Run: headless pygame with SDL's dummy video driver; simulated clock (each Clock.tick advances the game by its frame time, no real sleeping); random seed 0; keys injected as events and as key.get_pressed() state; mouse plan: one left click at the window centre at the start of phase 2, then a move to the lower-right quarter at the start of phase 3.
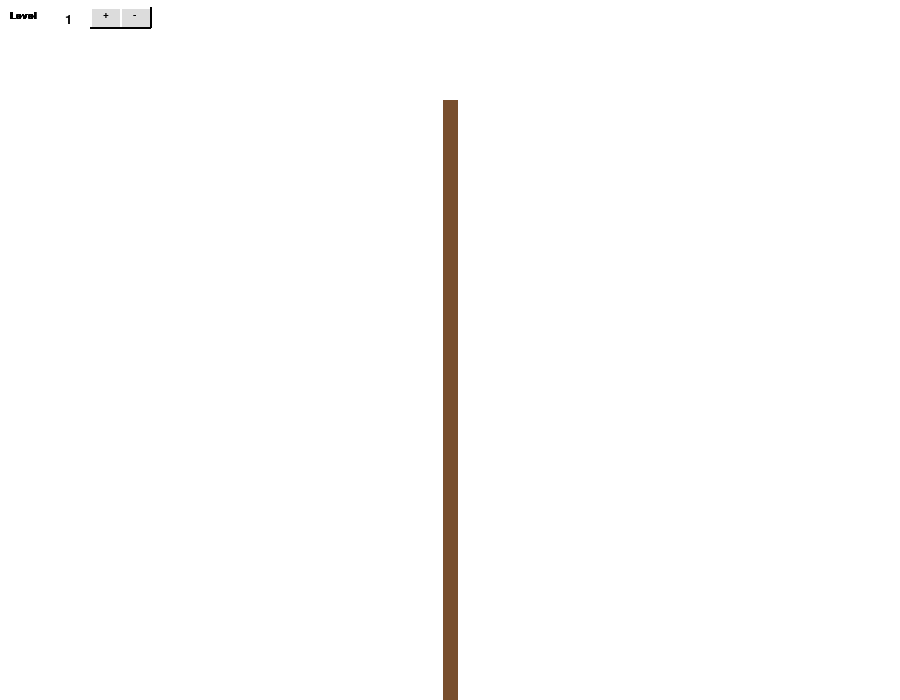
Frame 1 of 4 · flips 1–60 · no input
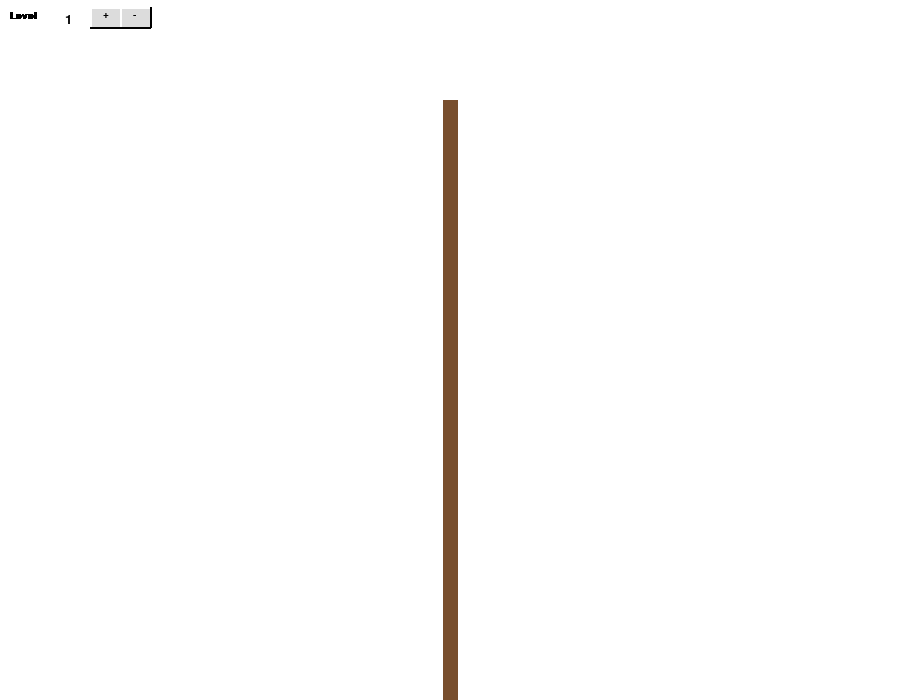
Frame 2 of 4 · flips 61–180 · clicked the window centre · tapped SPACE, RETURN · held RIGHT (→), D
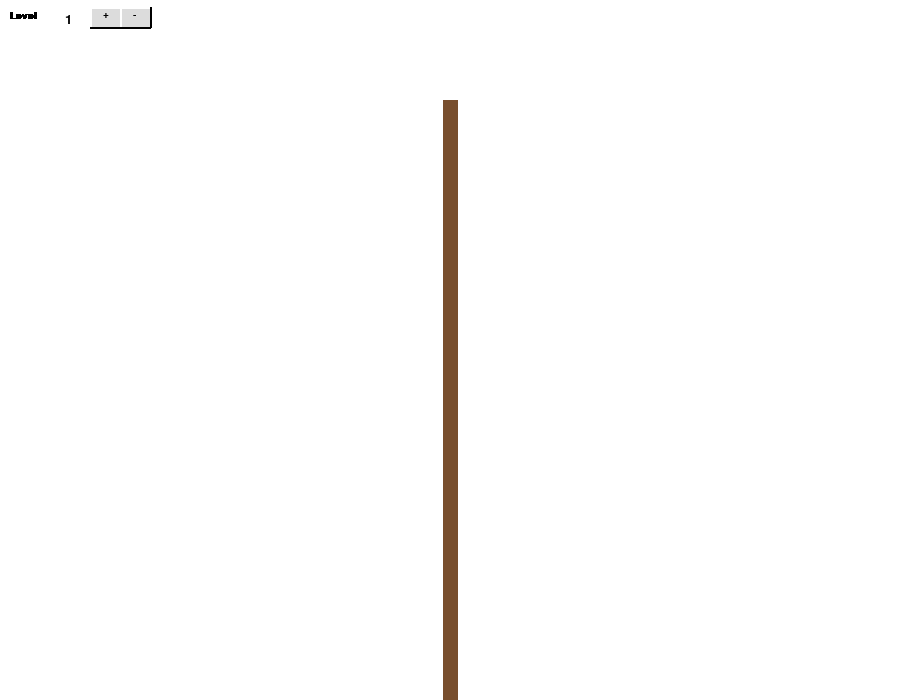
Frame 3 of 4 · flips 181–300 · moved the mouse to the lower-right quarter · held DOWN (↓), S
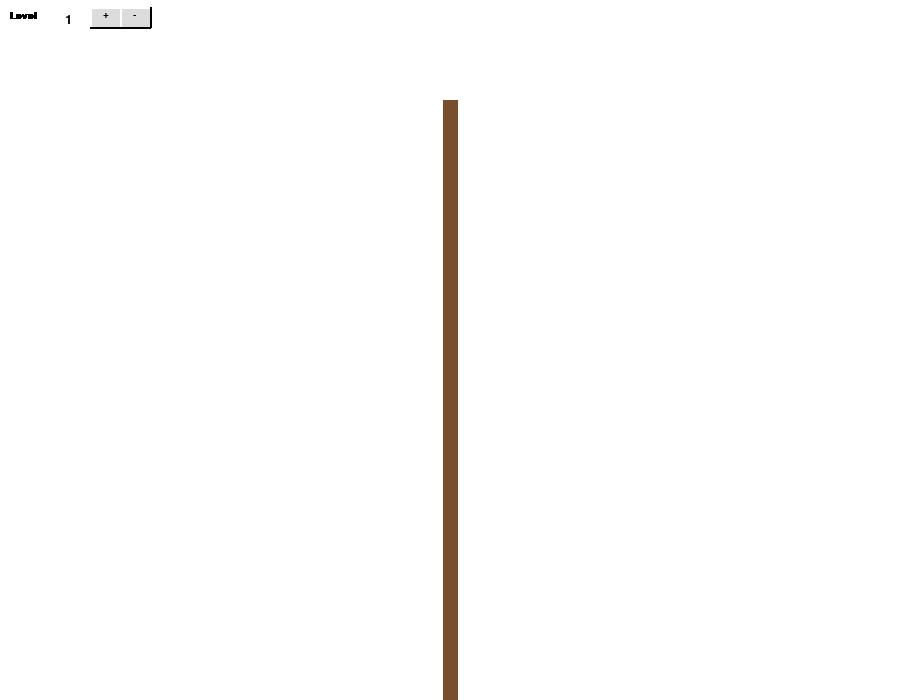
Frame 4 of 4 · flips 301–420 · held LEFT (←), A, UP (↑), W

The pygame program that drew these frames:

import pygame
import math

clicked = False
value = 1

pygame.init()
dtheta = math.pi / 6
ratio = 0.75 #branch length ratio
branch_width = 15
petal_width = 4
petal_radius = 15
petal_ratio = 0.5
color = ([[110, 60, 59], [73, 117, 66], [229, 106, 179]])
color_array = ([120, 78, 45], [138, 89, 55], [157, 99, 66], [175, 110, 76],
               [26, 136, 40], [66, 155, 70], [100, 173, 98],
               [249, 163, 203], [252, 188, 215], [255, 206, 230])
init = False
# spinval = value
spinval = 1
font = pygame.font.SysFont('Constantia', 15)

class spinBox:
    font = pygame.font.Font(None, 20)

    def __init__(self, position):
        self.rect = pygame.Rect(position, (20, 20))
        self.image = pygame.Surface(self.rect.size)
        self.image.fill((255,255,255))

        # self.buttonRects = [pygame.Rect(50,5,30,20),
        #                      pygame.Rect(85,5,30,20)]


    def draw(self, surface):
        # global value
        global spinval
        global clicked
        #Draw SpinBox onto surface
        # textline = spinBox.font.render(str(value), True, (255,255,255))
        textline = spinBox.font.render(str(spinval), True, (0, 0, 0))

        self.image.fill((255,255,255))

        #increment button
        # pygame.draw.rect(self.image, (255,255,255), self.buttonRects[0])
        # pygame.draw.polygon(self.image, (0,0,0), [(55,20), (65,8), (75,20)])
        incr = button(90, 7, '+')
        #decrement button
        # pygame.draw.rect(self.image, (255,255,255), self.buttonRects[1])
        # pygame.draw.polygon(self.image, (0,0,0), [(90,8), (100,20), (110,8)])
        decr = button(120, 7, '-')

        if incr.draw_button():
            print('Up')
            spinval += 1
            if spinval > 10:
                spinval = 10
            screen.fill((255, 255, 255))
            R = get_height(spinval)
            len = 600 / R
            init_component3(screen, WIDTH / 2, HEIGHT, len, math.pi / 2, 1)
            pygame.display.update()

        if decr.draw_button():
            print('Down')
            spinval -= 1
            if spinval < 1:
                spinval = 1
            screen.fill((255, 255, 255))
            R = get_height(spinval)
            len = 600 / R
            init_component3(screen, WIDTH / 2, HEIGHT, len, math.pi / 2, 1)
            pygame.display.update()

        # pos = pygame.mouse.get_pos()
        # if self.rect.collidepoint(pos):
        #     # print(pygame.mouse.get_pressed()[0])
        #     if pygame.mouse.get_pressed()[0] == 1 and clicked == False:
        #         clicked = True
        #         # value += 1
        #         # print(value)
        #         spinval += 1
        #         print(spinval)
        #         screen.fill((255, 255, 255))
        #         R = get_height(spinval)
        #         len = 600 / R
        #         init_component3(screen, WIDTH / 2, HEIGHT, len, math.pi / 2, 1)
        #         pygame.display.update()


        # if pygame.mouse.get_pressed()[0] == 0:
        #     clicked = False
        #
        self.image.blit(textline, (5, (self.rect.height - textline.get_height()) // 2))

        surface.blit(self.image, self.rect)
#
#     def increment(self):
#         spinval += 1
#
#     def decrement(self):
#         spinval -= 1
#
#     # def __call__(self, position):
#     #     #enumerate through all button rects
#     #     for idx, btnR in enumerate(self.buttonRects):
#     #         #create a new pygame rect with absolute screen position
#     #         btnRect = pygame.Rect((btnR.topleft[0] + self.rect.topleft[0],
#     #                                btnR.topleft[1] + self.rect.topleft[1]), btnR.size)
#     #
#     #         if btnRect.collidepoint(position):
#     #             if idx == 0:
#     #                 self.increment()
#     #             else:
#     #                 self.decrement()


class button():
    # colours for button and text
    button_col = (220,220,220)
    hover_col = (220,220,220)
    click_col = (220,220,220)
    text_col = (0, 0, 0)
    width = 30
    height = 20

    def __init__(self, x, y, text):
        self.x = x
        self.y = y
        self.text = text


    def draw_button(self):

        global clicked
        action = False

        # get mouse position
        pos = pygame.mouse.get_pos()

        # create pygame Rect object for the button
        button_rect = pygame.Rect(self.x, self.y, self.width, self.height)

        # check mouseover and clicked conditions
        if button_rect.collidepoint(pos):
            if pygame.mouse.get_pressed()[0] == 1:
                clicked = True
                pygame.draw.rect(screen, self.click_col, button_rect)
            elif pygame.mouse.get_pressed()[0] == 0 and clicked == True:
                clicked = False
                action = True
            else:
                pygame.draw.rect(screen, self.hover_col, button_rect)
        else:
            pygame.draw.rect(screen, self.button_col, button_rect)

        # add shading to button
        pygame.draw.line(screen, (255, 255, 255), (self.x, self.y), (self.x + self.width, self.y), 2)
        pygame.draw.line(screen, (255, 255, 255), (self.x, self.y), (self.x, self.y + self.height), 2)
        pygame.draw.line(screen, (0, 0, 0), (self.x, self.y + self.height), (self.x + self.width, self.y + self.height), 2)
        pygame.draw.line(screen, (0, 0, 0), (self.x + self.width, self.y), (self.x + self.width, self.y + self.height), 2)

        # add text to button
        text_img = font.render(self.text, True, self.text_col)
        # text_len = text_img.get_width()
        screen.blit(text_img, (self.x + 13, self.y + 3))
        return action
#
# def init_component(screen, x, y, len, theta, level):
#     color = ([[103, 52, 0], [131, 66, 0], [150, 75, 0], [164, 85, 10],
#               [77, 140, 45], [101, 160, 71], [121, 176, 101],
#               [249, 163, 203], [252, 188, 215], [255, 206, 230]])
#
#     if (level <=0):
#         x2 = int(x - len * math.cos(theta))
#         y2 = int(y - len * math.sin(theta))
#         print(f'level = {level} || {x2}, {y2}')
#         pygame.draw.lines(screen, color[level], True, ((x, y), (x2, y2)), branch_width - (2 * (level - 1)))
#         init_component(screen, x2, y2, len * ratio, theta - dtheta, level+1)
#         init_component(screen, x2, y2, len * ratio, theta + dtheta, level+1)
#
#     elif (level >= 7 and level <= 9):
#         pygame.draw.circle(screen, color[level], (x, y), (petal_radius/math.pow(2, (level % 7))), petal_width - (level % 7))
#         for i in range(1,7):
#             x2 = int(x - len/2 * math.cos(math.pi/3 * i))
#             y2 = int(y - len/2 * math.sin(math.pi/3 * i))
#             init_component(screen, x2, y2, petal_radius, theta, level+1)
#
# def init_component2(screen, x, y, len, theta, level):
#
#     if level == 0:
#         #clear canvas
#         pass
#
#     elif level == 1:
#         x2 = int(x - len * math.cos(theta))
#         y2 = int(y - len * math.sin(theta))
#         print(f'level = {level} || {x}, {y} || {x2}, {y2}')
#         pygame.draw.lines(screen, color[level], True, ((x, y), (x2, y2)), branch_width - (2 * (level - 1)))
#
#     elif level >= 2 and level < 8:
#         x2 = int(x - len * math.cos(theta))
#         y2 = int(y - len * math.sin(theta))
#         init_component2(screen, )
#         # pygame.draw.lines(screen, color[level], True, ((x, y), (x2, y2)), branch_width - (2 * (level - 1)))
#         # init_component(screen, x2, y2, len * ratio, theta - dtheta, level-1)
#         # init_component(screen, x2, y2, len * ratio, theta + dtheta, level-1)
#
#     elif level >= 8 and level <= 10:
#         pygame.draw.circle(screen, color[level], (x, y), (petal_radius / math.pow(2, (level % 7))),
#                            petal_width - (level % 7))
#         for i in range(1,7):
#             x2 = int(x - len/2 * math.cos(math.pi/3 * i))
#             y2 = int(y - len/2 * math.sin(math.pi/3 * i))
#             init_component(screen, x2, y2, petal_radius, theta, level+1)
#
#     # if (level <=6):
#     #     x2 = int(x - len * math.cos(theta))
#     #     y2 = int(y - len * math.sin(theta))
#     #     # print(f'level = {level} || {x2}, {y2}')
#     #
#     #     pygame.draw.lines(screen, color[level], True, ((x, y), (x2, y2)), branch_width - (2 * (level - 1)))
#     #     init_component(screen, x2, y2, len * ratio, theta - dtheta, level+1)
#     #     init_component(screen, x2, y2, len * ratio, theta + dtheta, level+1)
#     #
#     # elif (level >= 7 and level <= 9):
#     #     pygame.draw.circle(screen, color[level], (x, y), (petal_radius/math.pow(2, (level % 7))), petal_width - (level % 7))
#     #     for i in range(1,7):
#     #         x2 = int(x - len/2 * math.cos(math.pi/3 * i))
#     #         y2 = int(y - len/2 * math.sin(math.pi/3 * i))
#     #         init_component(screen, x2, y2, petal_radius, theta, level+1)
#
def init_component3(screen, x, y, height, theta, level):
    xx = int(spinval)
    if level == xx + 1: # break recursive when recursive level > spinbox value
        return 0

    # odd even level equation for branch len
    if (level % 2 == 0 and level < 8):
        len = math.sqrt((4/3) * math.pow(height,2))
    else:
        len = height

    # print(f'level {level}, len {len}, height {height}')

    # # coloring component based on length
    # if len >= 60:
    #     component_color = color[0]
    # elif len < 60 and level <= 7:
    #     component_color = color[1]
    # else:
    #     component_color = color[2]

    if (level >= 1 and level <= 7):
        # x2 = int(x - len * math.cos(theta))
        # y2 = int(y - len * math.sin(theta))
        x2 = x - int(len * math.cos(theta))
        y2 = y - int(len * math.sin(theta))
        pygame.draw.lines(screen, color_array[level-1], True, ((x, y), (x2, y2)), branch_width - (2 * (level - 1)))
        # pygame.draw.lines(screen, component_color, True, ((x, y), (x2, y2)), branch_width - (2 * (level - 1)))
        # pygame.draw.lines(screen, component_color, True, ((x, y), (x2, y2)), 1)
        init_component3(screen, x2, y2, height * ratio, theta - dtheta, level+1)
        init_component3(screen, x2, y2, height * ratio, theta + dtheta, level+1)

    elif (level >= 8 and level <= 10):
        # print(f'level {level}, radius {petal_radius/math.pow(2, (level % 8))}')
        # print(f'level {level}, {petal_width - (1 * (level%8))}')
        pygame.draw.circle(screen, color_array[level-1], (x, y), (petal_radius / math.pow(2, (level % 8))), petal_width - (1 * (level % 8)))
        # pygame.draw.circle(screen, component_color, (x, y), (petal_radius/math.pow(2, (level % 8))), petal_width - (1 * (level % 8)))
        # pygame.draw.circle(screen, component_color, (x, y), (petal_radius / math.pow(2, (level % 8))), 1)
        for i in range(1,7):
            # x2 = int(x - (petal_radius / math.pow(2, (level % 8))) * math.cos(math.pi / 3 * i))
            # y2 = int(y - (petal_radius / math.pow(2, (level % 8))) * math.sin(math.pi / 3 * i))
            x2 = x - int((petal_radius/math.pow(2, (level % 8))) * math.cos(math.pi/3 * i))
            y2 = y - int((petal_radius/math.pow(2, (level % 8))) * math.sin(math.pi/3 * i))
            # pygame.draw.lines(screen, component_color, True, ((x, y), (x2, y2)), 1)
            # print(f'level {level}, {x}, {y} || {x2}, {y2}')
            init_component3(screen, x2, y2, petal_radius, theta, level+1)

def get_height(level):
    if level > 1 and level < 8:
    # if level > 1:
        R = get_height(level-1) + math.pow(ratio, level-1)
    elif level >= 8:
        R = get_height(level - 1)# + (petal_radius/math.pow(2, (level % 8)))
    elif level == 1 or level == 0:
        R = 1
    # print(R)
    return R

def get_total_petal_rad(level):
    if level == 0:
        return petal_radius / math.pow(2, (level))
    else:
        return get_total_petal_rad(level - 1) + petal_radius / math.pow(2, (level))


WIDTH = 900
HEIGHT = 700

screen = pygame.display.set_mode([WIDTH, HEIGHT])
screen.fill((255, 255, 255))

# down = button(75, 350, 'Down')
# up = button(325, 350, 'Up')

running = True
while running:

    for event in pygame.event.get():
        if event.type == pygame.QUIT:
            running = False
    # screen.fill((255, 255, 255))

    # if up.draw_button():
    #     print('Up')
    #     spinval += 1
    # if down.draw_button():
    #     print('Down')
    #     spinval -= 1

    # pygame.draw.rect(screen, [0,0,0], [0, 300, 1200, 600])
    # pygame.draw.line(screen, (0,0,0), (0,HEIGHT-600), (WIDTH,HEIGHT-600), 1)
    myfont = pygame.font.SysFont("monospace", 15)
    label = myfont.render("Level ", 1, (0, 0, 0))
    screen.blit(label, (10, 11))

    # create new spinBox instance called *spinBox1*
    spinBox1 = spinBox((60, 10))
    spinBox1.draw(screen)
    #
    # for event in pygame.event.get():
    #     if event.type == pygame.QUIT:
    #         running = False

    # ev = pygame.event.wait()
    #
    # # call spinBox1 if pygame.MOUSEBUTTONDOWN event detected
    # if ev.type == pygame.MOUSEBUTTONDOWN and ev.button == 1:
    #     spinBox1(pygame.mouse.get_pos())
    #     spinBox1.draw(screen)

    R = get_height(spinval)
    # if spinval >= 8:
    #     PR = get_total_petal_rad(spinval-8)

    if spinval >= 1: #and spinval <=7:
         len = 600 / R
    # elif spinval > 7:
    #     len = (600 - PR) / (R - PR)

    # if init==False:
    init_component3(screen, WIDTH / 2, HEIGHT, len, math.pi / 2, 1)
        # init = True
    pygame.display.update()


    # pygame.draw.circle(screen, (0, 255, 0), (450, 450), 15, 4)
    # pygame.draw.circle(screen, (255, 0, 0), (435, 450), 7.5, 3)
    # pygame.draw.circle(screen, (255, 0, 0), (450, 435), 7.5, 3)
    # pygame.draw.circle(screen, (0, 0, 0), (465, 450), 7.5, 3)
    # pygame.draw.circle(screen, (0, 0, 0), (450, 465), 7.5, 3)

    # # pygame.draw.circle(screen, (0, 0, 0), (450, 450), 30, 4)
    # pygame.draw.circle(screen, (0,0,0), (450, 450), 15, 4)
    # # pygame.draw.lines(screen, (255,0,0), True, ((450,350),(450,550)), 3)
    # for i in range(1, 7):
    #     x2 = int(450 - (15 * math.cos(math.pi / 3 * i)))
    #     y2 = int(450 - (15 * math.sin(math.pi / 3 * i)))
    #     pygame.draw.circle(screen, (255,0,0), (x2, y2), 7.5, 3)
    # #     # print(f'level {level}, {x}, {y} || {x2}, {y2}')
    #
    # pygame.draw.circle(screen, (249, 163, 203), (550, 550), 15, 4)
    # # pygame.draw.lines(screen, (255,0,0), True, ((450,350),(450,550)), 3)
    # for i in range(1, 7):
    #     x2 = 550 - int((15 * math.cos(math.pi / 3 * i)))
    #     y2 = 550 - int((15 * math.sin(math.pi / 3 * i)))
    #     pygame.draw.circle(screen, (252, 188, 215), (x2, y2), 7.5, 3)
    #     for i in range(1, 7):
    #         x3 = x2 - int((7.5 * math.cos(math.pi / 3 * i)))
    #         y3 = y2 - int((7.5 * math.sin(math.pi / 3 * i)))
    #         pygame.draw.circle(screen, (255, 206, 230), (x3, y3), 3.75, 2)
    # #     # print(f'level {level}, {x}, {y} || {x2}, {y2}')

    pygame.display.update()
    pygame.display.flip()
# pygame.quit()
